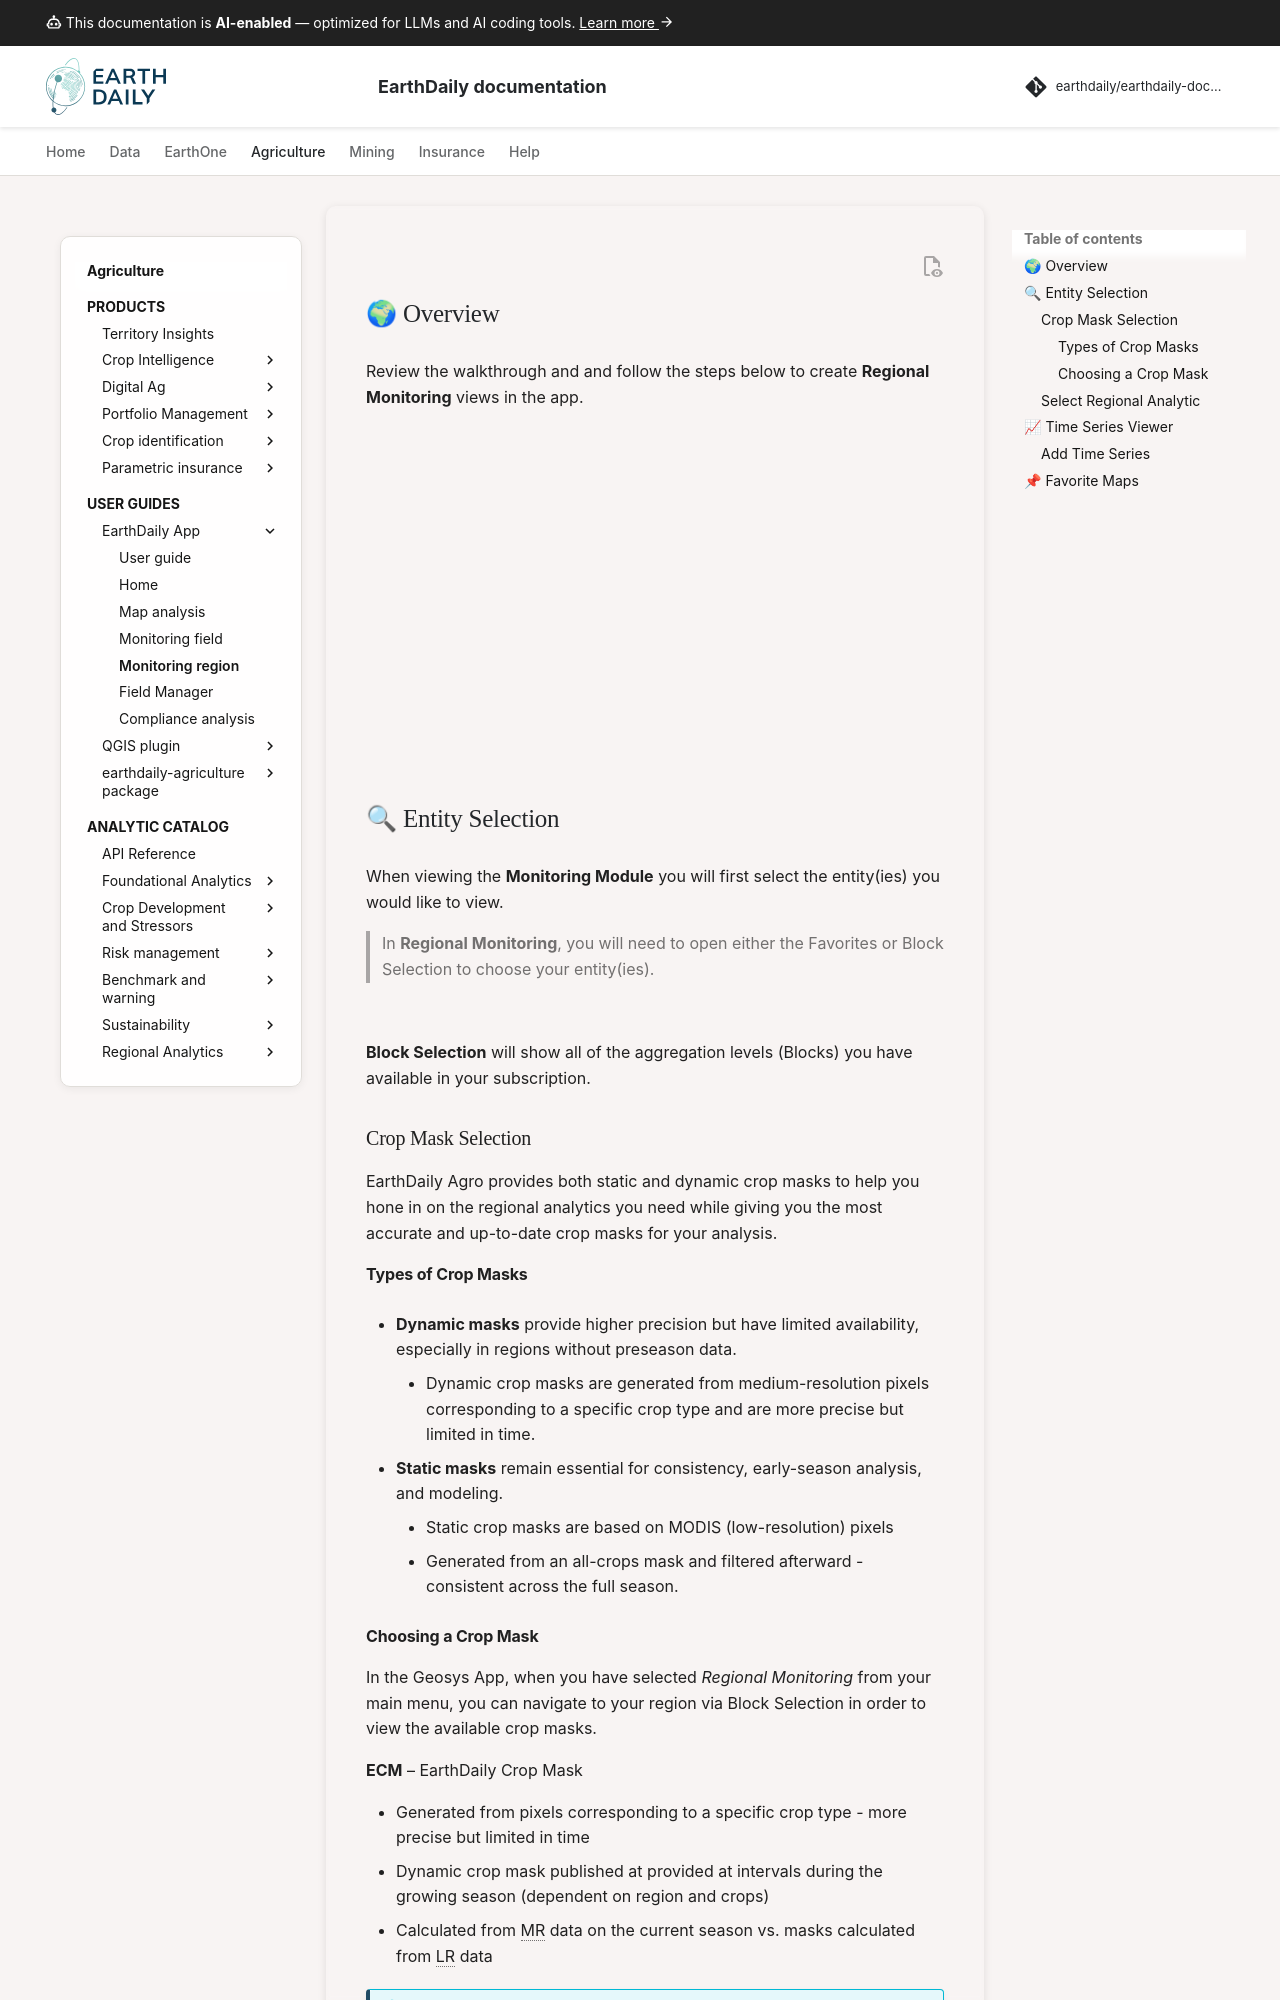

repository: earthdaily/earthdaily-documentation · page: agro/app/en-us/04. Monitoring - Regional/index.html · generator: mkdocs

# Monitoring - Regional


## 🔍 Entity Selection

When viewing the **Monitoring Module** you will first select the entity(ies) you would like to view.  
> In **Regional Monitoring**, you will need to open either the Favorites or Block Selection to choose your entity(ies).   

![](https://raw.githubusercontent.com/GEOSYS/qgis-plugin-doc/master/FES_images/Mon_Regional.jpg)
<br/>

> **Block Selection** will show all the aggregation levels (Blocks) you have available in your subscription.  
> Select one and then choose the **Crop Mask** you would like to apply to the map.

![](https://raw.githubusercontent.com/GEOSYS/qgis-plugin-doc/master/FES_images/Mon_Regional_Block_Selection.jpg)

> After the block selection the default analytic will be displayed.
<br/>

![](https://raw.githubusercontent.com/GEOSYS/qgis-plugin-doc/master/FES_images/Mon_Regional_Block_Selection_Default_Precip_Map.jpg)  
<br/>

### Select Regional Analytic

Regional analytics categories include:

- Vegetation
- Rainfall
- Temperature
- Wind
- Solar Radiation

> Follow the five steps in the "Select an Analytic" menu and click OK to load the map.    

![](https://raw.githubusercontent.com/GEOSYS/qgis-plugin-doc/master/FES_images/Mon_Regional_Select_Analytic_Vegetation.jpg)  
<br/>
